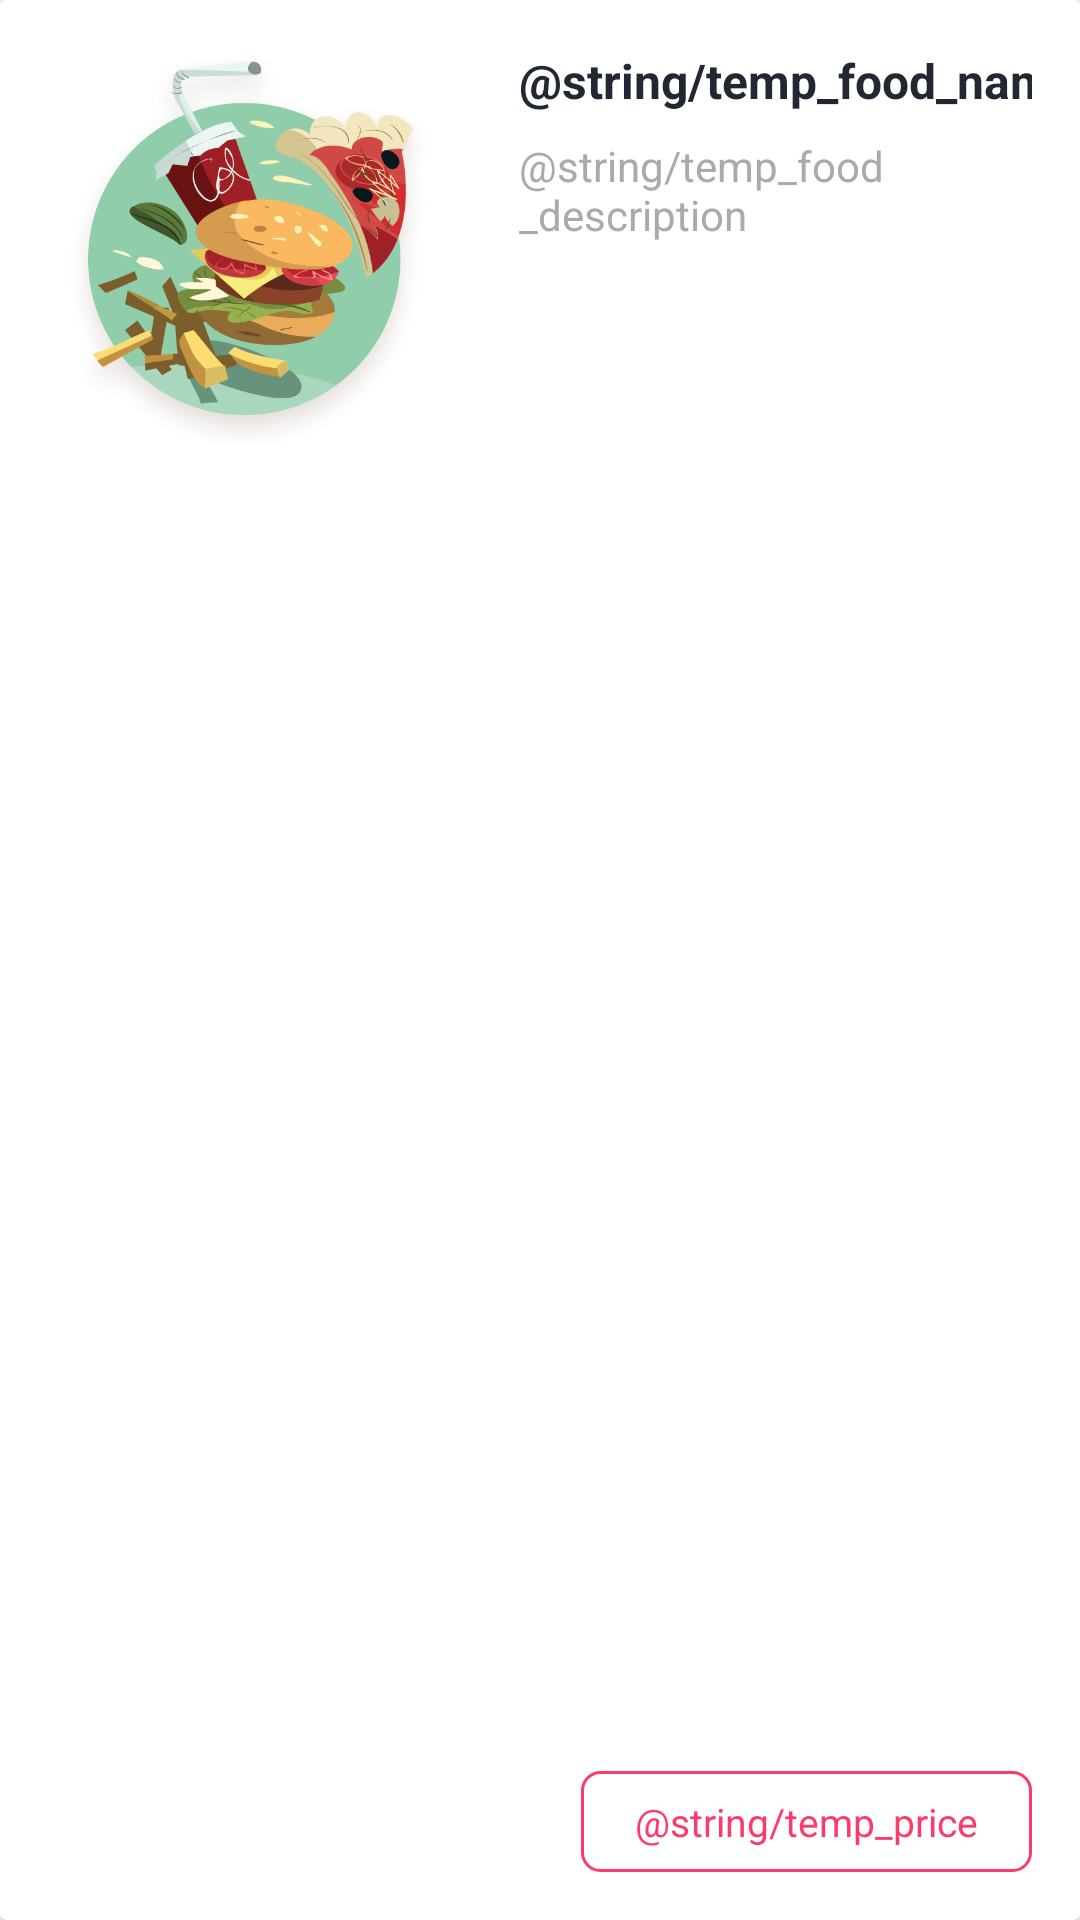

Android layout source for this screen:
<!-- AndroidManifest.xml: application theme Theme.FoodApp -->
<!-- res/layout/food_item.xml -->
<?xml version="1.0" encoding="utf-8"?>
<androidx.cardview.widget.CardView xmlns:android="http://schemas.android.com/apk/res/android"
    xmlns:app="http://schemas.android.com/apk/res-auto"
    android:layout_width="match_parent"
    android:layout_height="@dimen/food_item_height"
    android:background="@drawable/food_item_borders">

    <androidx.constraintlayout.widget.ConstraintLayout
        android:layout_width="match_parent"
        android:layout_height="match_parent"
        android:padding="@dimen/food_padding">

        <ImageView
            android:id="@+id/foodImage"
            android:layout_width="@dimen/image_size"
            android:layout_height="@dimen/image_size"
            android:src="@drawable/some_food"
            app:layout_constraintStart_toStartOf="parent"
            app:layout_constraintTop_toTopOf="parent" />

        <TextView
            android:id="@+id/foodName"
            android:layout_width="wrap_content"
            android:layout_height="wrap_content"
            android:layout_marginStart="@dimen/food_name_margin_start"
            android:text="@string/temp_food_name"
            android:textSize="@dimen/title_text_size"
            android:textStyle="bold"
            android:textColor="@color/title_color"
            app:layout_constraintStart_toEndOf="@id/foodImage"
            app:layout_constraintTop_toTopOf="parent" />

        <TextView
            android:id="@+id/foodDescription"
            android:layout_width="0dp"
            android:layout_height="wrap_content"
            android:layout_marginTop="@dimen/description_margin_top"
            android:layout_marginStart="@dimen/food_description_margin_start"
            android:text="@string/temp_food_description"
            android:textSize="@dimen/description_test_size"
            android:textColor="@color/description_color"
            app:layout_constraintStart_toEndOf="@id/foodImage"
            app:layout_constraintEnd_toEndOf="parent"
            app:layout_constraintTop_toBottomOf="@id/foodName" />

        <TextView
            android:id="@+id/foodPrice"
            android:paddingTop="@dimen/price_vertical_padding"
            android:paddingBottom="@dimen/price_vertical_padding"
            android:paddingStart="@dimen/price_horizontal_padding"
            android:paddingEnd="@dimen/price_horizontal_padding"
            android:textColor="@color/price_color"
            android:layout_width="wrap_content"
            android:layout_height="wrap_content"
            android:background="@drawable/price_borders"
            android:textSize="@dimen/price_text_size"
            app:layout_constraintBottom_toBottomOf="parent"
            app:layout_constraintEnd_toEndOf="parent"
            android:text="@string/temp_price"
            />

    </androidx.constraintlayout.widget.ConstraintLayout>

</androidx.cardview.widget.CardView>
<!-- resources referenced by this layout -->
<resources>
  <color name="description_color">#AAAAAD</color>
  <color name="price_color">@color/selected_color</color>
  <color name="title_color">#222831</color>
  <dimen name="description_margin_top">8dp</dimen>
  <dimen name="description_test_size">14sp</dimen>
  <dimen name="food_description_margin_start">22dp</dimen>
  <dimen name="food_item_height">167dp</dimen>
  <dimen name="food_name_margin_start">22dp</dimen>
  <dimen name="food_padding">16dp</dimen>
  <dimen name="image_size">135dp</dimen>
  <dimen name="price_horizontal_padding">18dp</dimen>
  <dimen name="price_text_size">13sp</dimen>
  <dimen name="price_vertical_padding">8dp</dimen>
  <dimen name="title_text_size">16sp</dimen>
  <!-- drawable food_item_borders (drawable) -->
  <?xml version="1.0" encoding="utf-8"?>
  <shape xmlns:android="http://schemas.android.com/apk/res/android"
      android:shape="rectangle">
      <solid android:color="@color/white" />
      <stroke
          android:width="1dp"
          android:color="@color/border_line_color"
          />
  
  </shape>
  <!-- drawable price_borders (drawable) -->
  <?xml version="1.0" encoding="utf-8"?>
  <shape xmlns:android="http://schemas.android.com/apk/res/android"
      android:shape="rectangle"
      >
      <solid android:color="@color/white" />
      <stroke
          android:width="1dp"
          android:color="@color/price_color"
          />
      <corners
          android:radius="6dp"
          />
  </shape>
  <!-- drawable some_food: png bitmap (drawable-v24, 200383 bytes) -->
  <style name="Theme.FoodApp" parent="Theme.MaterialComponents.DayNight.DarkActionBar">
          
          <item name="colorPrimary">@color/orange</item>
          <item name="colorPrimaryVariant">@color/red</item>
          <item name="colorOnPrimary">@color/white</item>
          
          <item name="colorSecondary">@color/peachColor</item>
          <item name="colorSecondaryVariant">@color/appleColor</item>
          <item name="colorOnSecondary">@color/black</item>
          
          <item name="android:statusBarColor">?attr/colorPrimaryVariant</item>
          
      </style>
  <color name="selected_color">#FD3A69</color>
  <color name="white">#FFFFFFFF</color>
  <color name="border_line_color">#F3F5F9</color>
  <color name="orange">#BD613C</color>
  <color name="red">#AA1803</color>
  <color name="peachColor">#F1BAA1</color>
  <color name="appleColor">#BCAF4D</color>
  <color name="black">#FF000000</color>
</resources>
